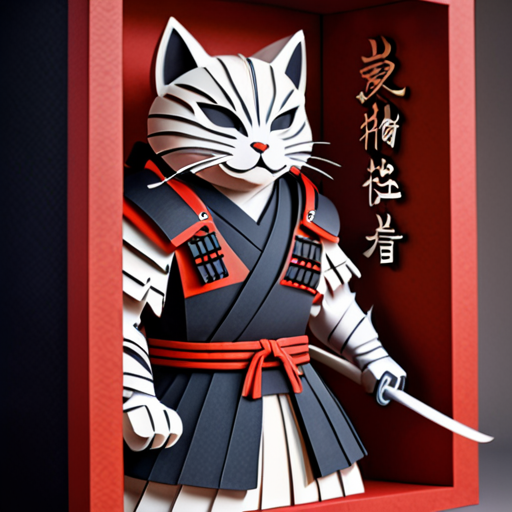
Generation parameters embedded in this image by AUTOMATIC1111 Stable Diffusion web UI or a fork of it (Forge, ...) (PNG 'parameters' text chunk):
Thick layered papercut art of cat samurai . Deep 3D, volumetric, dimensional, depth, thick paper, high stack, heavy texture, tangible layers
Negative prompt: 2D, flat, thin paper, low stack, smooth texture, painting, drawing, photo, deformed
Steps: 20, Sampler: DPM++ 2M, Schedule type: Karras, CFG scale: 3, Seed: 2003901393, Size: 512x512, Model hash: 451dec6784, Model: JetMege001-WSUM, VAE hash: 63aeecb90f, VAE: sdxl_vae.safetensors, Style Selector Enabled: True, Style Selector Randomize: True, Style Selector Style: Thick Layered Papercut, Version: v1.9.4